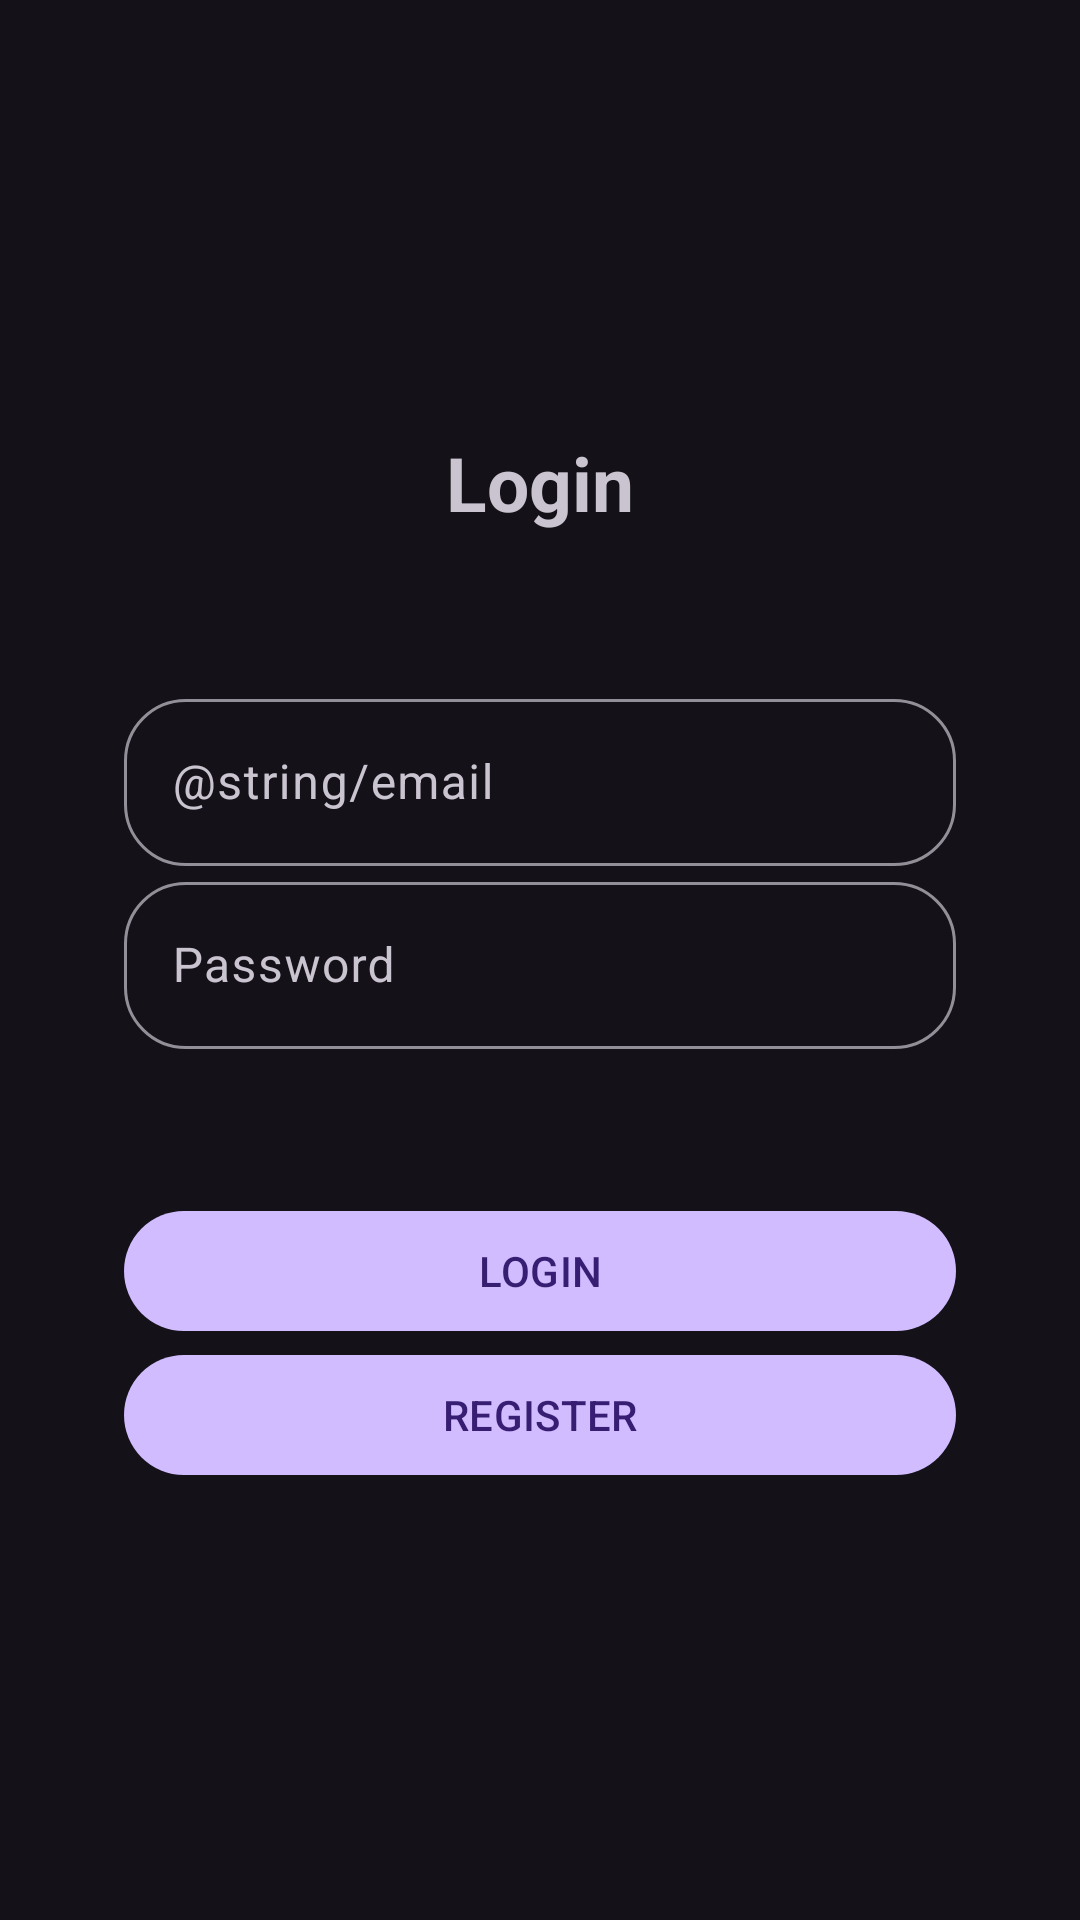

Here is an Android app screen rendered from its layout file. Give the layout XML and the strings, colors and styles it references.
<!-- AndroidManifest.xml: activity theme Theme.Material3.Dark.NoActionBar -->
<!-- res/layout/activity_login.xml -->
<?xml version="1.0" encoding="utf-8"?>
<LinearLayout xmlns:android="http://schemas.android.com/apk/res/android"
    xmlns:app="http://schemas.android.com/apk/res-auto"
    android:layout_width="match_parent"
    android:layout_height="match_parent"
    xmlns:tools="http://schemas.android.com/tools"
    android:gravity="center"
    android:orientation="vertical"
    android:padding="20pt"
    tools:context=".LoginActivity">

    <TextView
        android:layout_width="match_parent"
        android:layout_height="wrap_content"
        android:text="@string/login"
        android:gravity="center"
        android:textSize="25sp"
        android:textStyle="bold"
        android:layout_marginBottom="50dp"/>

    <com.google.android.material.textfield.TextInputLayout
        android:layout_width="match_parent"
        android:layout_height="wrap_content"
        app:boxCornerRadiusBottomEnd="10pt"
        app:boxCornerRadiusBottomStart="10pt"
        app:boxCornerRadiusTopEnd="10pt"
        app:boxCornerRadiusTopStart="10pt">

        <com.google.android.material.textfield.TextInputEditText
            android:id="@+id/email"
            android:layout_width="match_parent"
            android:layout_height="wrap_content"
            android:hint="@string/email"
            android:inputType="textEmailAddress" />

    </com.google.android.material.textfield.TextInputLayout>

    <com.google.android.material.textfield.TextInputLayout
        android:layout_width="match_parent"
        android:layout_height="wrap_content"
        app:boxCornerRadiusBottomEnd="10pt"
        app:boxCornerRadiusBottomStart="10pt"
        app:boxCornerRadiusTopEnd="10pt"
        app:boxCornerRadiusTopStart="10pt">

        <com.google.android.material.textfield.TextInputEditText
            android:id="@+id/password"
            android:layout_width="match_parent"
            android:layout_height="wrap_content"
            android:hint="@string/password"
            android:inputType="textPassword" />
    </com.google.android.material.textfield.TextInputLayout>

    <Button
        android:id="@+id/login_btn"
        android:text="@string/btn_login"
        android:layout_marginTop="50dp"
        android:layout_width="match_parent"
        android:layout_height="wrap_content" />

    <Button
        android:id="@+id/register_btn"
        android:text="@string/btn_register"
        android:layout_width="match_parent"
        android:layout_height="wrap_content" />

</LinearLayout>
<!-- resources referenced by this layout -->
<resources>
  <string name="btn_login">LOGIN</string>
  <string name="btn_register">REGISTER</string>
  <string name="login">Login</string>
  <string name="password">Password</string>
</resources>
